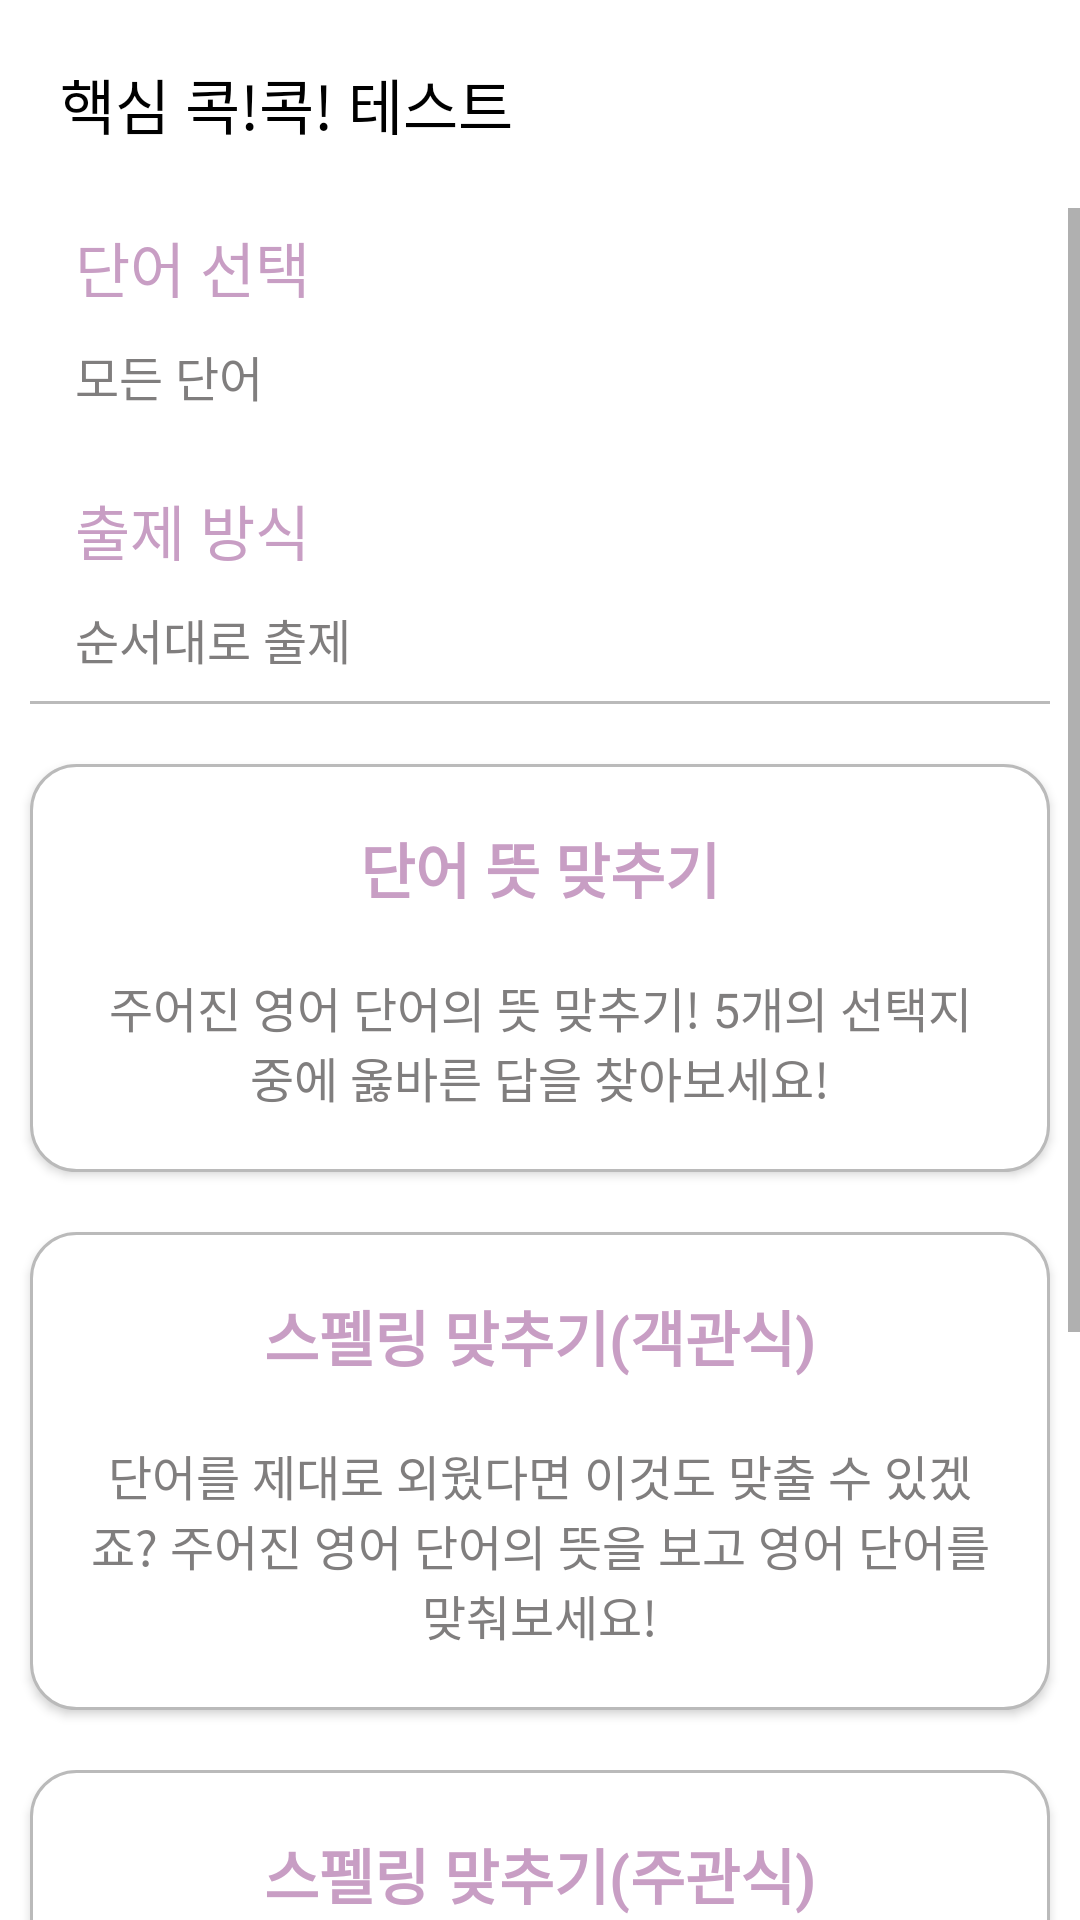

Android layout source for this screen:
<!-- AndroidManifest.xml: application theme Theme.EnglishVocabulary -->
<!-- res/layout/fragment_test.xml -->
<?xml version="1.0" encoding="utf-8"?>
<LinearLayout xmlns:android="http://schemas.android.com/apk/res/android"
    xmlns:tools="http://schemas.android.com/tools"
    android:layout_width="match_parent"
    android:layout_height="match_parent"
    android:background="#FFFFFF"
    android:orientation="vertical"
    tools:context=".FragmentTest">

    <TextView
        android:id="@+id/textView"
        android:layout_width="match_parent"
        android:layout_height="wrap_content"
        android:layout_marginLeft="10dp"
        android:layout_marginTop="10dp"
        android:layout_marginRight="10dp"
        android:padding="10dp"
        android:text="@string/test_title"
        android:textColor="#000000"
        android:textSize="20sp" />

    <ScrollView
        android:layout_width="match_parent"
        android:layout_height="match_parent"
        android:layout_marginTop="10dp">

        <LinearLayout
            android:layout_width="match_parent"
            android:layout_height="wrap_content"
            android:orientation="vertical">

            <LinearLayout
                android:layout_width="match_parent"
                android:layout_height="wrap_content"
                android:layout_marginLeft="10dp"
                android:layout_marginRight="10dp"
                android:layout_marginBottom="10dp"
                android:orientation="horizontal"
                android:paddingLeft="10dp"
                android:paddingRight="10dp"
                android:paddingBottom="5dp">

                <LinearLayout
                    android:layout_width="0dp"
                    android:layout_height="wrap_content"
                    android:layout_weight="9"
                    android:orientation="vertical">

                    <TextView
                        android:id="@+id/selectWordTitle"
                        android:layout_width="match_parent"
                        android:layout_height="wrap_content"
                        android:padding="5dp"
                        android:text="@string/selecting_word_title"
                        android:textColor="#C89EC4"
                        android:textSize="20sp" />

                    <TextView
                        android:id="@+id/selectWordInfo"
                        android:layout_width="match_parent"
                        android:layout_height="wrap_content"
                        android:padding="5dp"
                        android:text="@string/selecting_word_info"
                        android:textColor="#807E7E"
                        android:textSize="16sp" />
                </LinearLayout>

                <ImageButton
                    android:id="@+id/selectWordBtn"
                    android:layout_width="0dp"
                    android:layout_height="wrap_content"
                    android:layout_gravity="center_vertical"
                    android:layout_weight="1"
                    android:backgroundTint="#FFFFFF"
                    android:src="@drawable/ic_baseline_arrow_forward_ios_24" />

            </LinearLayout>

            <LinearLayout
                android:layout_width="match_parent"
                android:layout_height="wrap_content"
                android:layout_marginLeft="10dp"
                android:layout_marginRight="10dp"
                android:layout_marginBottom="10dp"
                android:background="@drawable/linearlayout_border_2"
                android:orientation="horizontal"
                android:paddingLeft="10dp"
                android:paddingRight="10dp"
                android:paddingBottom="5dp">

                <LinearLayout
                    android:layout_width="0dp"
                    android:layout_height="wrap_content"
                    android:layout_weight="9"
                    android:orientation="vertical">

                    <TextView
                        android:id="@+id/testMethodTitle"
                        android:layout_width="match_parent"
                        android:layout_height="wrap_content"
                        android:padding="5dp"
                        android:text="@string/test_method_title"
                        android:textColor="#C89EC4"
                        android:textSize="20sp" />

                    <TextView
                        android:id="@+id/testMethodInfo"
                        android:layout_width="match_parent"
                        android:layout_height="wrap_content"
                        android:padding="5dp"
                        android:text="@string/test_method_info"
                        android:textColor="#807E7E"
                        android:textSize="16sp" />
                </LinearLayout>

                <ImageButton
                    android:id="@+id/testMethodBtn"
                    android:layout_width="0dp"
                    android:layout_height="wrap_content"
                    android:layout_gravity="center_vertical"
                    android:layout_weight="1"
                    android:backgroundTint="#FFFFFF"
                    android:src="@drawable/ic_baseline_arrow_forward_ios_24" />

            </LinearLayout>

            <LinearLayout
                android:layout_width="match_parent"
                android:layout_height="wrap_content"
                android:layout_margin="10dp"
                android:background="@drawable/linearlayout_border_3"
                android:elevation="2dp"
                android:orientation="vertical"
                android:padding="10dp">

                <TextView
                    android:id="@+id/testMeaningTitle"
                    android:layout_width="match_parent"
                    android:layout_height="wrap_content"
                    android:gravity="center"
                    android:padding="10dp"
                    android:text="@string/test_meaning_title"
                    android:textColor="#C89EC4"
                    android:textSize="20sp"
                    android:textStyle="bold" />

                <TextView
                    android:id="@+id/testMeaningInfo"
                    android:layout_width="match_parent"
                    android:layout_height="wrap_content"
                    android:gravity="center"
                    android:padding="10dp"
                    android:text="@string/test_meaning_info"
                    android:textColor="#807E7E"
                    android:textSize="16sp" />

            </LinearLayout>

            <LinearLayout
                android:layout_width="match_parent"
                android:layout_height="wrap_content"
                android:layout_margin="10dp"
                android:background="@drawable/linearlayout_border_3"
                android:elevation="2dp"
                android:orientation="vertical"
                android:padding="10dp">

                <TextView
                    android:id="@+id/testWordTitle1"
                    android:layout_width="match_parent"
                    android:layout_height="wrap_content"
                    android:gravity="center"
                    android:padding="10dp"
                    android:text="@string/test_word_title1"
                    android:textColor="#C89EC4"
                    android:textSize="20sp"
                    android:textStyle="bold" />

                <TextView
                    android:id="@+id/testWordInfo1"
                    android:layout_width="match_parent"
                    android:layout_height="wrap_content"
                    android:gravity="center"
                    android:padding="10dp"
                    android:text="@string/test_word_info"
                    android:textColor="#807E7E"
                    android:textSize="16sp" />

            </LinearLayout>

            <LinearLayout
                android:layout_width="match_parent"
                android:layout_height="wrap_content"
                android:layout_margin="10dp"
                android:background="@drawable/linearlayout_border_3"
                android:elevation="2dp"
                android:orientation="vertical"
                android:padding="10dp">

                <TextView
                    android:id="@+id/testWordTitle2"
                    android:layout_width="match_parent"
                    android:layout_height="wrap_content"
                    android:gravity="center"
                    android:padding="10dp"
                    android:text="@string/test_word_title2"
                    android:textColor="#C89EC4"
                    android:textSize="20sp"
                    android:textStyle="bold" />

                <TextView
                    android:id="@+id/testWordInfo2"
                    android:layout_width="match_parent"
                    android:layout_height="wrap_content"
                    android:gravity="center"
                    android:padding="10dp"
                    android:text="@string/test_word_info"
                    android:textColor="#807E7E"
                    android:textSize="16sp" />

            </LinearLayout>

            <LinearLayout
                android:layout_width="match_parent"
                android:layout_height="wrap_content"
                android:layout_margin="10dp"
                android:background="@drawable/linearlayout_border_3"
                android:elevation="2dp"
                android:orientation="vertical"
                android:padding="10dp">

                <TextView
                    android:id="@+id/testListeningTitle"
                    android:layout_width="match_parent"
                    android:layout_height="wrap_content"
                    android:gravity="center"
                    android:padding="10dp"
                    android:text="@string/test_listening_title"
                    android:textColor="#C89EC4"
                    android:textSize="20sp"
                    android:textStyle="bold" />

                <TextView
                    android:id="@+id/testListeningInfo"
                    android:layout_width="match_parent"
                    android:layout_height="wrap_content"
                    android:gravity="center"
                    android:padding="10dp"
                    android:text="@string/test_listening_info"
                    android:textColor="#807E7E"
                    android:textSize="16sp" />

            </LinearLayout>

        </LinearLayout>

    </ScrollView>

</LinearLayout>
<!-- resources referenced by this layout -->
<resources>
  <!-- drawable linearlayout_border_2 (drawable) -->
  <?xml version="1.0" encoding="utf-8"?>
  <layer-list xmlns:android="http://schemas.android.com/apk/res/android">
  
      <item>
          <shape android:shape="rectangle">
              <stroke
                  android:width="1dp"
                  android:color="#bababa" />
              <solid android:color="#FFFFFF" />
          </shape>
      </item>
  
      <item
          android:bottom="1dp">
          <shape android:shape="rectangle">
              <stroke
                  android:width="1dp"
                  android:color="#FFFFFF" />
              <solid android:color="#FFFFFF" />
          </shape>
      </item>
  
  </layer-list>
  <!-- drawable linearlayout_border_3 (drawable) -->
  <?xml version="1.0" encoding="utf-8"?>
  <shape xmlns:android="http://schemas.android.com/apk/res/android"
      android:padding="10dp"
      android:shape="rectangle" >
      <solid android:color="#FFFFFF" />
      <corners
          android:bottomLeftRadius="15dp"
          android:bottomRightRadius="15dp"
          android:topLeftRadius="15dp"
          android:topRightRadius="15dp" />
      <stroke
          android:width="1dp"
          android:color="#bababa" />
  </shape>
  <string name="selecting_word_info">모든 단어</string>
  <string name="selecting_word_title">단어 선택</string>
  <string name="test_listening_info">단어를 외우려면 발음까지 알아야죠! 글자만 안다고 단어를 아는게 아니랍니다! 들려주는 단어를 잘 듣고 옳바른 답을 맞춰보세요!</string>
  <string name="test_listening_title">리스닝 테스트</string>
  <string name="test_meaning_info">주어진 영어 단어의 뜻 맞추기! 5개의 선택지 중에 옳바른 답을 찾아보세요!</string>
  <string name="test_meaning_title">단어 뜻 맞추기</string>
  <string name="test_method_info">순서대로 출제</string>
  <string name="test_method_title">출제 방식</string>
  <string name="test_title">핵심 콕!콕! 테스트</string>
  <string name="test_word_info">단어를 제대로 외웠다면 이것도 맞출 수 있겠죠? 주어진 영어 단어의 뜻을 보고 영어 단어를 맞춰보세요!</string>
  <string name="test_word_title1">스펠링 맞추기(객관식)</string>
  <string name="test_word_title2">스펠링 맞추기(주관식)</string>
  <style name="Theme.EnglishVocabulary" parent="Theme.AppCompat.Light.NoActionBar">
          
          <item name="colorPrimary">@color/purple_500</item>
          <item name="colorPrimaryVariant">@color/purple_700</item>
          <item name="colorOnPrimary">@color/white</item>
          
          <item name="colorSecondary">@color/teal_200</item>
          <item name="colorSecondaryVariant">@color/teal_700</item>
          <item name="colorOnSecondary">@color/black</item>
          
          <item name="android:statusBarColor" tools:targetApi="l">@android:color/background_light</item>
          
      </style>
  <!-- not gathered from this repository: default colours our renderer supplied (Android Studio template values) -->
  <color name="purple_500">#FF6200EE</color>
  <color name="purple_700">#FF3700B3</color>
  <color name="teal_200">#FF03DAC5</color>
  <color name="teal_700">#FF018786</color>
  <color name="black">#FF000000</color>
  <color name="white">#FFFFFFFF</color>
</resources>
